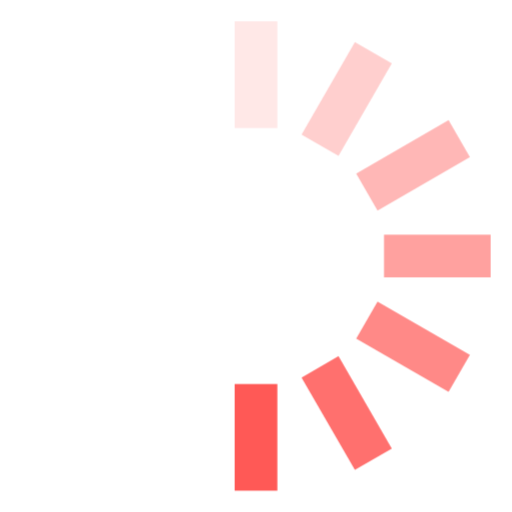
t = 0.00 s
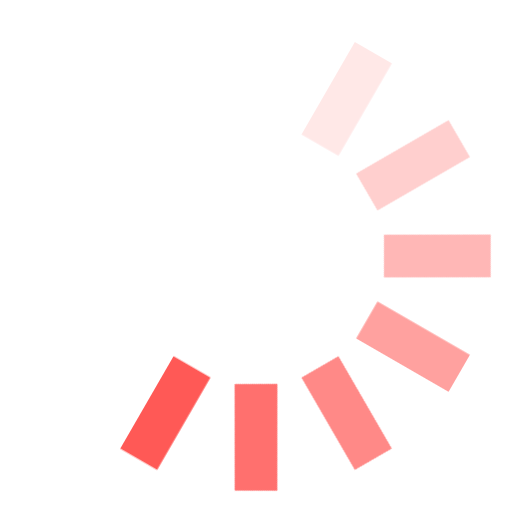
t = 0.12 s
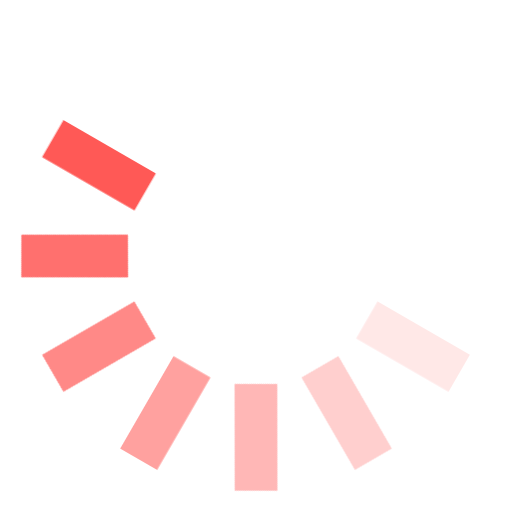
t = 0.25 s
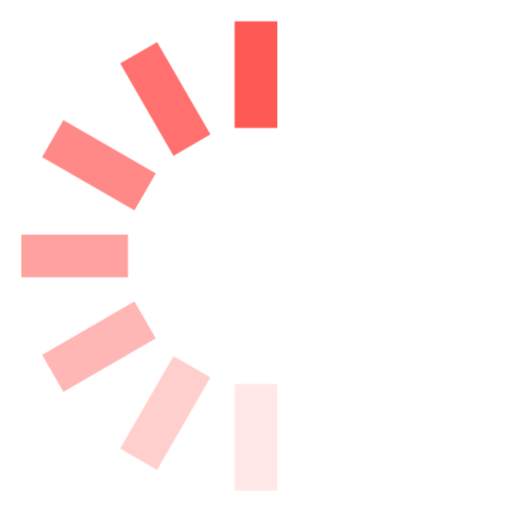
t = 0.38 s
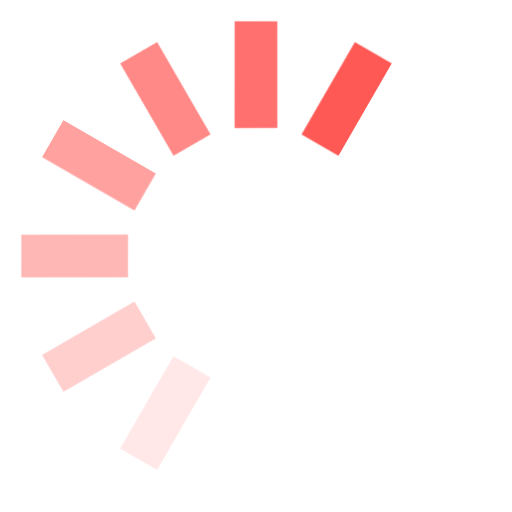
t = 0.50 s
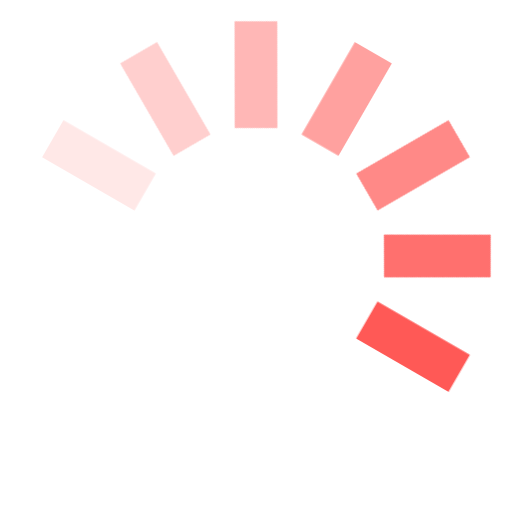
t = 0.63 s

The animated SVG that drew these frames (rendered in a browser with its animation timeline set to each time). Animation: 1 CSS @keyframes rule; one cycle of 0.75 s, repeats indefinitely.

<svg width="24" height="24" viewBox="0 0 24 24" fill="#FF5956" xmlns="http://www.w3.org/2000/svg">
    <style>
        .spinner_OSmW {
            transform-origin: center;
            animation: spinner_T6mA .75s step-end infinite
        }

        @keyframes spinner_T6mA {
            8.3% {
                transform: rotate(30deg)
            }

            16.6% {
                transform: rotate(60deg)
            }

            25% {
                transform: rotate(90deg)
            }

            33.3% {
                transform: rotate(120deg)
            }

            41.6% {
                transform: rotate(150deg)
            }

            50% {
                transform: rotate(180deg)
            }

            58.3% {
                transform: rotate(210deg)
            }

            66.6% {
                transform: rotate(240deg)
            }

            75% {
                transform: rotate(270deg)
            }

            83.3% {
                transform: rotate(300deg)
            }

            91.6% {
                transform: rotate(330deg)
            }

            100% {
                transform: rotate(360deg)
            }
        }
    </style>
    <g class="spinner_OSmW">
        <rect x="11" y="1" width="2" height="5" opacity=".14" />
        <rect x="11" y="1" width="2" height="5" transform="rotate(30 12 12)" opacity=".29" />
        <rect x="11" y="1" width="2" height="5" transform="rotate(60 12 12)" opacity=".43" />
        <rect x="11" y="1" width="2" height="5" transform="rotate(90 12 12)" opacity=".57" />
        <rect x="11" y="1" width="2" height="5" transform="rotate(120 12 12)" opacity=".71" />
        <rect x="11" y="1" width="2" height="5" transform="rotate(150 12 12)" opacity=".86" />
        <rect x="11" y="1" width="2" height="5" transform="rotate(180 12 12)" />
    </g>
</svg>